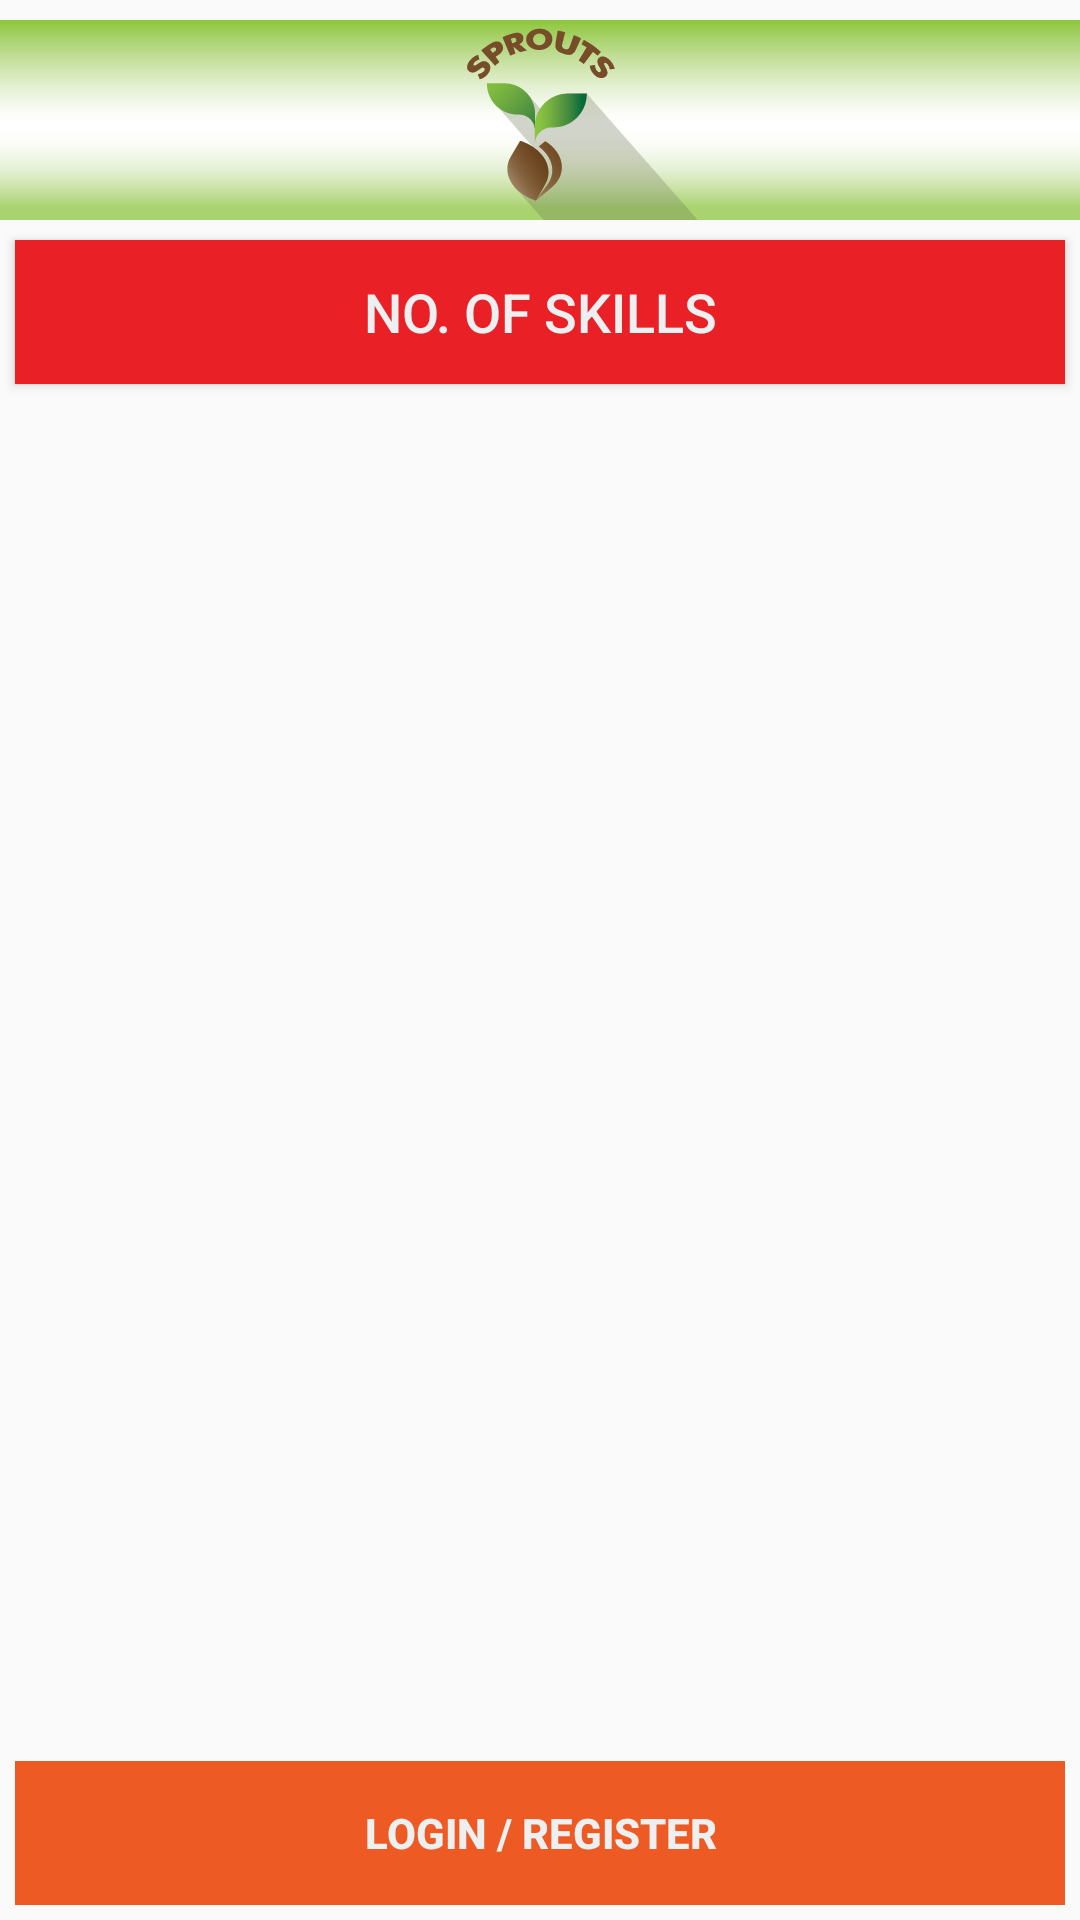

Layout XML and referenced resources for this Android screen:
<!-- AndroidManifest.xml: application theme AppTheme -->
<!-- res/layout/details_layout.xml -->
<?xml version="1.0" encoding="utf-8"?>
<RelativeLayout xmlns:android="http://schemas.android.com/apk/res/android"
    xmlns:tools="http://schemas.android.com/tools"
    android:layout_width="match_parent"
    android:layout_height="match_parent"
    android:id="@+id/rlDetails"
    tools:context="sagsaguz.brillavedicmaths.DetailsActivity">

    <ImageView
        android:layout_width="match_parent"
        android:layout_height="70dp"
        android:src="@drawable/sprouts_d"
        android:layout_marginTop="5dp"
        android:layout_centerHorizontal="true"
        android:id="@+id/category"/>

    <Button
        android:layout_width="match_parent"
        android:layout_height="wrap_content"
        android:layout_below="@id/category"
        android:text="no. of skills"
        android:textSize="18sp"
        android:textColor="@color/colorWhite"
        android:background="@color/colorPigmentRed"
        android:layout_margin="5dp"
        android:id="@+id/btnNumber"/>

    <TextView
        android:layout_width="wrap_content"
        android:layout_height="wrap_content"
        android:text="Scroll down for\ncomplete list"
        android:textColor="@color/colorNavy"
        android:layout_alignParentEnd="true"
        android:layout_above="@+id/lvDetails"
        android:layout_marginBottom="10dp"
        android:layout_marginEnd="5dp"
        android:id="@+id/tvText"/>

    <ListView
        android:layout_width="match_parent"
        android:layout_height="match_parent"
        android:layout_below="@id/btnNumber"
        android:layout_above="@id/rlButtons"
        android:layout_margin="5dp"
        android:dividerHeight="5dp"
        android:divider="@android:color/transparent"
        android:scrollbars="none"
        android:id="@+id/lvDetails"/>

    <RelativeLayout
        android:layout_width="match_parent"
        android:layout_height="wrap_content"
        android:layout_alignParentBottom="true"
        android:layout_margin="5dp"
        android:id="@+id/rlButtons">

        <Button
            android:layout_width="match_parent"
            android:layout_height="wrap_content"
            android:text="Free Trial"
            android:textStyle="bold"
            android:textColor="@color/colorWhite"
            android:background="@color/colorFieryRed"
            android:visibility="invisible"
            android:id="@+id/btnFree"/>

        <Button
            android:layout_width="match_parent"
            android:layout_height="wrap_content"
            android:text="Buy Now"
            android:textStyle="bold"
            android:textColor="@color/colorWhite"
            android:background="@color/colorBuyNow"
            android:id="@+id/btnPayNow"/>

        <Button
            android:layout_width="match_parent"
            android:layout_height="wrap_content"
            android:text="Login / Register"
            android:textStyle="bold"
            android:textColor="@color/colorWhite"
            android:background="@color/colorLogin"
            android:id="@+id/btnRegister"/>

        <Button
            android:layout_width="match_parent"
            android:layout_height="wrap_content"
            android:text="View Course"
            android:textStyle="bold"
            android:textColor="@color/colorWhite"
            android:background="@color/colorDiscoBlue"
            android:visibility="invisible"
            android:id="@+id/btnViewCourse"/>

    </RelativeLayout>

</RelativeLayout>
<!-- resources referenced by this layout -->
<resources>
  <color name="colorBuyNow">#3742fa</color>
  <color name="colorDiscoBlue">#0fbcf9</color>
  <color name="colorFieryRed">#B33771</color>
  <color name="colorLogin">#EE5A24</color>
  <color name="colorNavy">#2c3e50</color>
  <color name="colorPigmentRed">#EA2027</color>
  <color name="colorWhite">#ecf0f1</color>
  <!-- drawable sprouts_d: png bitmap (drawable, 15805 bytes) -->
  <style name="AppTheme" parent="Theme.AppCompat.Light.DarkActionBar">
          
          <item name="colorPrimary">@color/colorPrimary</item>
          <item name="colorPrimaryDark">@color/colorPrimaryDark</item>
          <item name="colorAccent">@color/colorAccent</item>
      </style>
  <color name="colorPrimary">#e67e22</color>
  <color name="colorPrimaryDark">#d35400</color>
  <color name="colorAccent">#34495e</color>
</resources>
